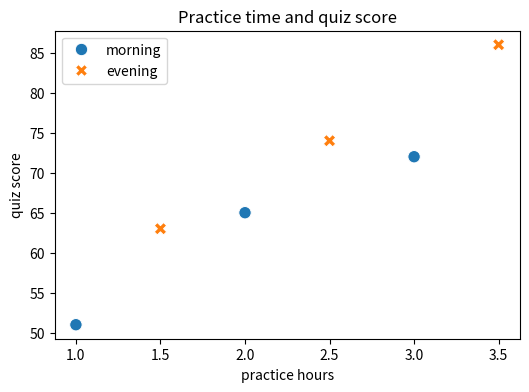

Recreate this plot in Python.
import numpy as np
import matplotlib.pyplot as plt
import seaborn as sns

def plot_cohort_scatter(hours, scores, cohorts):
    fig, ax = plt.subplots(figsize=(6, 4))
    sns.scatterplot(
        x=hours,
        y=scores,
        hue=cohorts,
        style=cohorts,
        s=80,
        ax=ax,
    )
    ax.set_title("Practice time and quiz score")
    ax.set_xlabel("practice hours")
    ax.set_ylabel("quiz score")
    return fig, ax

probe_hours = np.array([1.0, 1.5, 2.0, 2.5, 3.0, 3.5])
probe_scores = np.array([51.0, 63.0, 65.0, 74.0, 72.0, 86.0])
probe_cohorts = np.array(["morning", "evening", "morning", "evening", "morning", "evening"])
fig, ax = plot_cohort_scatter(probe_hours, probe_scores, probe_cohorts)
legend_text = [item.get_text() for item in ax.get_legend().get_texts()]
plotted_rows = sum(collection.get_offsets().shape[0] for collection in ax.collections)

assert plotted_rows == len(probe_hours)
assert set(legend_text) == {"morning", "evening"}
assert ax.get_title() == "Practice time and quiz score"
assert ax.get_xlabel() == "practice hours" and ax.get_ylabel() == "quiz score"
plt.close(fig)
